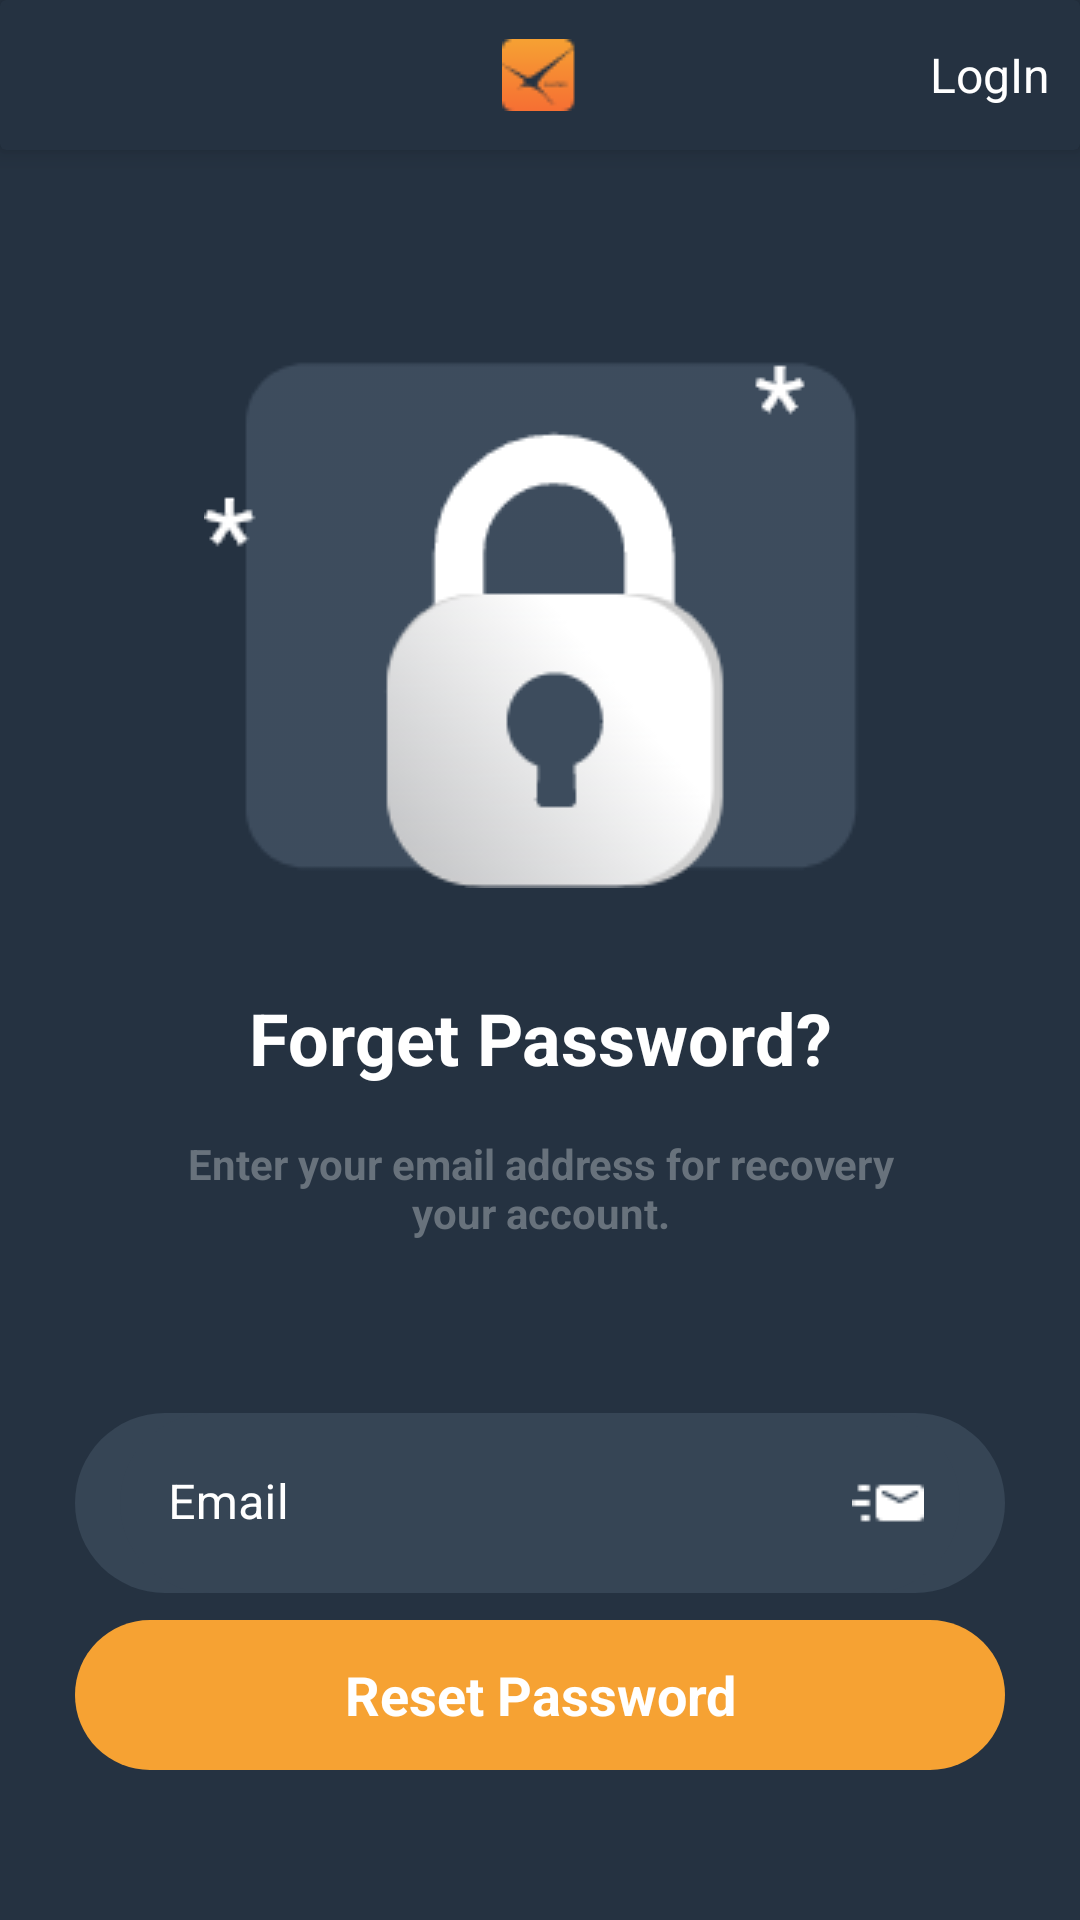

Android layout source for this screen:
<!-- AndroidManifest.xml: application theme Theme.Faster -->
<!-- res/layout/activity_forget_pass_first.xml -->
<?xml version="1.0" encoding="utf-8"?>
<RelativeLayout xmlns:android="http://schemas.android.com/apk/res/android"
    xmlns:app="http://schemas.android.com/apk/res-auto"
    xmlns:tools="http://schemas.android.com/tools"
    android:layout_width="match_parent"
    android:layout_height="match_parent"
    android:background="@color/purple_700"
    tools:context=".Authentication.ForgetPassFirstActivity">

    <androidx.cardview.widget.CardView
        android:id="@+id/toolbarCard"
        android:layout_width="match_parent"
        android:layout_height="50dp"
        app:cardBackgroundColor="@color/purple_700"
        app:cardElevation="5dp">

        <RelativeLayout
            android:layout_width="match_parent"
            android:layout_height="match_parent">

            <ImageView
                android:id="@+id/backBtn"
                android:layout_width="wrap_content"
                android:layout_height="wrap_content"
                android:layout_centerVertical="true"
                android:layout_marginStart="10dp"
                android:src="@drawable/back_icon" />

            <ImageView
                android:layout_width="wrap_content"
                android:layout_height="wrap_content"
                android:layout_centerInParent="true"
                android:src="@drawable/sm" />

            <TextView
                android:id="@+id/logInBtn"
                android:layout_width="wrap_content"
                android:layout_height="wrap_content"
                android:layout_alignParentEnd="true"
                android:layout_centerVertical="true"
                android:layout_marginEnd="10dp"
                android:text="LogIn"
                android:textColor="@android:color/white"
                android:textSize="16sp"
                android:textStyle="normal" />

        </RelativeLayout>

    </androidx.cardview.widget.CardView>


    <LinearLayout
        android:layout_width="match_parent"
        android:layout_height="wrap_content"
        android:layout_centerInParent="true"
        android:layout_marginStart="25dp"
        android:layout_marginTop="25dp"
        android:layout_marginEnd="25dp"
        android:layout_marginBottom="35dp"
        android:orientation="vertical">

        <ImageView
            android:layout_width="wrap_content"
            android:layout_height="wrap_content"
            android:layout_gravity="center_horizontal"
            android:src="@drawable/forget_pass_icon" />

        <TextView
            android:layout_width="match_parent"
            android:layout_height="50dp"
            android:layout_gravity="center"
            android:layout_marginStart="25dp"
            android:layout_marginTop="25dp"
            android:layout_marginEnd="25dp"
            android:gravity="center"
            android:text="Forget Password?"
            android:textColor="@android:color/white"
            android:textSize="24sp"
            android:textStyle="bold" />

        <TextView
            android:layout_width="match_parent"
            android:layout_height="50dp"
            android:layout_gravity="center"
            android:layout_marginStart="25dp"
            android:layout_marginEnd="25dp"
            android:gravity="center"
            android:text="Enter your email address for recovery your account."
            android:textColor="@color/toolbar_separator"
            android:textSize="14sp"
            android:textStyle="bold" />

        <com.google.android.material.textfield.TextInputLayout
            android:layout_width="match_parent"
            android:layout_height="60dp"
            android:background="@drawable/text_box_round"
            android:hint="Email"
            android:inputType="textEmailAddress"
            android:paddingStart="15dp"
            android:paddingEnd="15dp"
            android:textColorHint="@android:color/white"
            app:boxStrokeWidth="0dp"
            app:boxStrokeWidthFocused="0dp"
            android:layout_marginTop="50dp"
            app:endIconDrawable="@drawable/email_icon"
            app:endIconMode="custom"
            app:endIconTint="@android:color/white"
            app:hintAnimationEnabled="true"
            app:hintTextColor="@android:color/white">

            <com.google.android.material.textfield.TextInputEditText
                android:layout_width="match_parent"
                android:layout_height="match_parent"
                android:background="@drawable/text_box_round"
                android:textColor="@android:color/white"
                android:textColorHint="@android:color/white">

            </com.google.android.material.textfield.TextInputEditText>

        </com.google.android.material.textfield.TextInputLayout>

    </LinearLayout>


    <TextView
        android:id="@+id/resetPasswordBtn"
        android:layout_width="match_parent"
        android:layout_height="50dp"
        android:layout_alignParentBottom="true"
        android:layout_gravity="center"
        android:layout_marginStart="25dp"
        android:layout_marginTop="25dp"
        android:layout_marginEnd="25dp"
        android:layout_marginBottom="50dp"
        android:background="@drawable/button_background"
        android:gravity="center"
        android:text="Reset Password"
        android:textColor="@android:color/white"
        android:textSize="18sp"
        android:textStyle="bold" />

</RelativeLayout>
<!-- resources referenced by this layout -->
<resources>
  <color name="purple_700">#253241</color>
  <color name="toolbar_separator">#68727C</color>
  <!-- drawable button_background (drawable) -->
  <?xml version="1.0" encoding="utf-8"?>
  <shape xmlns:android="http://schemas.android.com/apk/res/android"
      android:shape="rectangle"
      >
  
      <solid
          android:color="#F6A233"
          />
  
      <corners
          android:radius="35dp"
          />
  
  </shape>
  <!-- drawable email_icon: png bitmap (drawable, 322 bytes) -->
  <!-- drawable forget_pass_icon: png bitmap (drawable, 9254 bytes) -->
  <!-- drawable sm: png bitmap (drawable, 790 bytes) -->
  <!-- drawable text_box_round (drawable) -->
  <?xml version="1.0" encoding="utf-8"?>
  <shape xmlns:android="http://schemas.android.com/apk/res/android"
      android:shape="rectangle"
      >
  
      <solid
          android:color="@color/text_box_back"
          />
  
      <corners
          android:radius="35dp"
          />
  
  </shape>
  <style name="Theme.Faster" parent="Theme.MaterialComponents.DayNight.NoActionBar">
          
          <item name="colorPrimary">@color/purple_500</item>
          <item name="colorPrimaryVariant">@color/purple_700</item>
          <item name="colorOnPrimary">@color/white</item>
          
          <item name="colorSecondary">@color/teal_200</item>
          <item name="colorSecondaryVariant">@color/teal_700</item>
          <item name="colorOnSecondary">@color/black</item>
          
          <item name="android:statusBarColor" tools:targetApi="l">?attr/colorPrimaryVariant</item>
          
      </style>
  <color name="text_box_back">#364555</color>
  <color name="purple_500">#253241</color>
  <color name="white">#FFFFFFFF</color>
  <color name="teal_200">#FF03DAC5</color>
  <color name="teal_700">#FF018786</color>
  <color name="black">#FF000000</color>
</resources>
